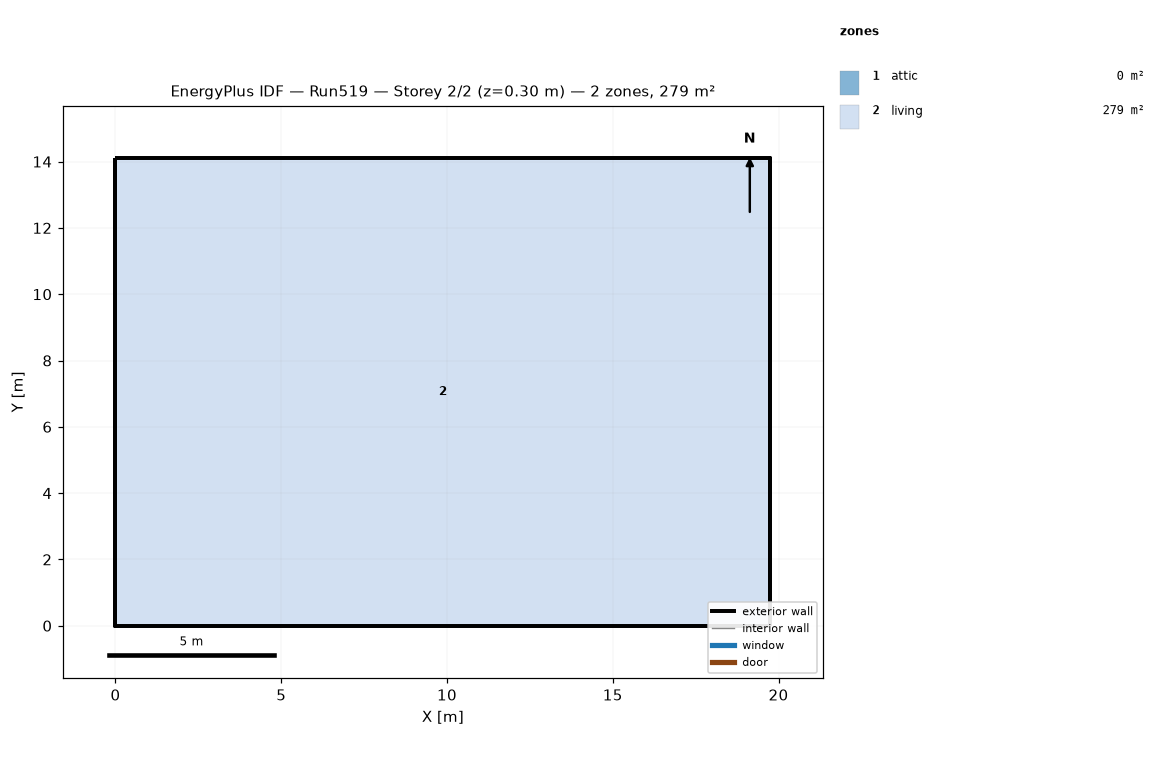
=== STOREY PLAN SPEC (per zone: floor XY polygon, exterior-wall plan segments, windows/doors) ===
zone 1: attic  (0.0 m²)
  exterior wall: (19.75, 0.00) – (19.75, 14.11) – (19.75, 7.05)  [21.2 m]
  exterior wall: (0.00, 14.11) – (0.00, 0.00) – (0.00, 7.05)  [21.2 m]
zone 2: living  (278.7 m²)
  floor: (0.00, 0.00) (0.00, 14.11) (19.75, 14.11) (19.75, 0.00)
  exterior wall: (0.00, 0.00) – (19.75, 0.00)  [19.8 m]
  exterior wall: (19.75, 0.00) – (19.75, 14.11)  [14.1 m]
  exterior wall: (19.75, 14.11) – (0.00, 14.11)  [19.8 m]
  exterior wall: (0.00, 14.11) – (0.00, 0.00)  [14.1 m]

=== DERIVED (storey summary) ===
Building: Run519
Storey: 2 of 2  (floor level z = 0.30 m)
Storey gross floor area: 278.7 m²
Zones on this storey: 2
  - attic: floor 0.0 m²; exterior wall 42.3 m (19.4 m²); WWR 0.0%
  - living: floor 278.7 m²; exterior wall 67.7 m (330.3 m²); WWR 0.0%
Zone adjacency: (none detected)